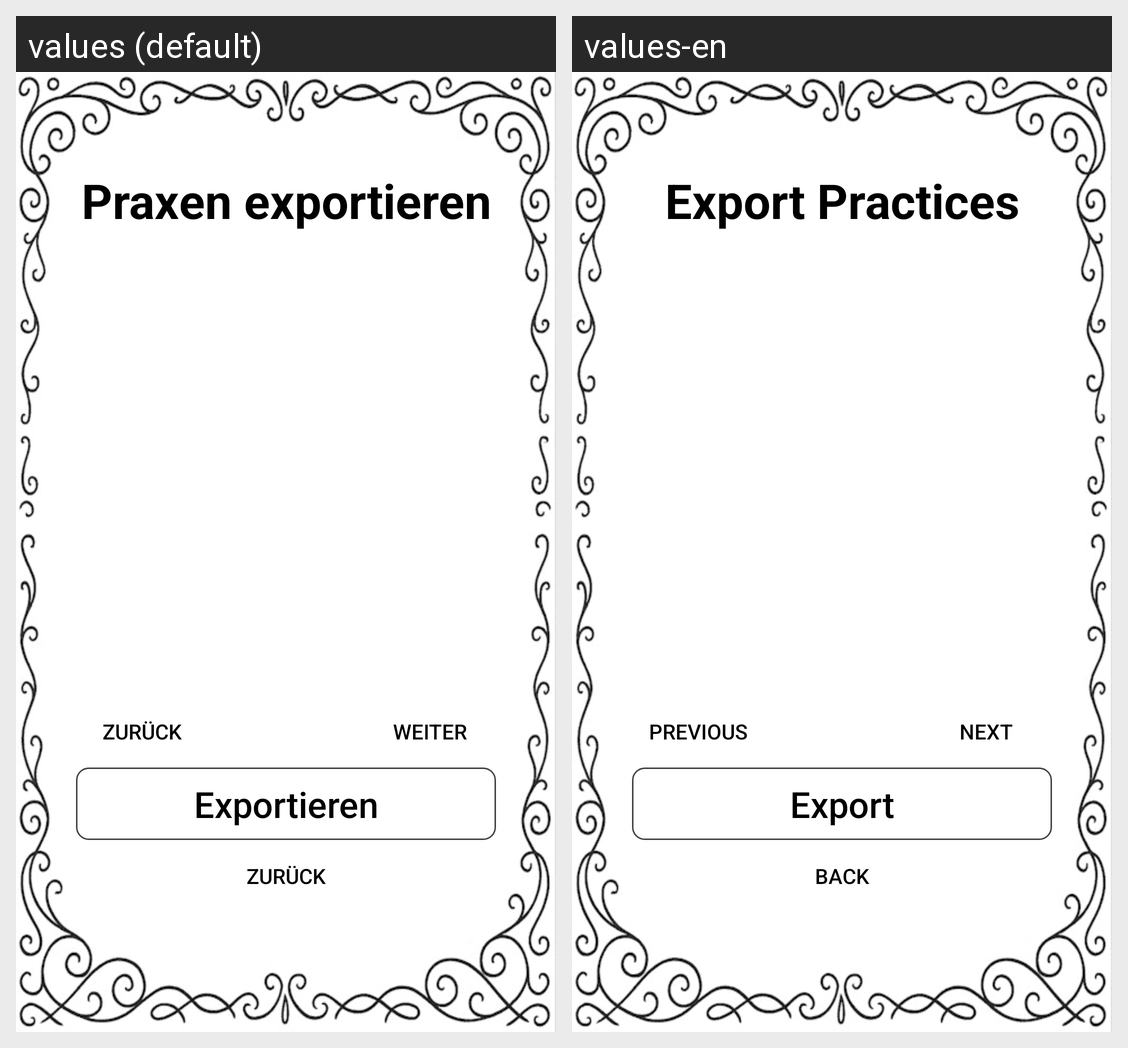

The Android screen above is rendered under two locales of the same app. Produce the string resources it draws, with the default and per-locale values.
Android screen res/layout/activity_export_practice.xml rendered under 2 locales, left to right: values (default), values-en. Device: Nexus 5 (rendered at 1080×1920; each locale shown at half size, 540×960, under a caption strip naming it); theme Theme.BodhisattvaFriend.
Strings drawn on this screen, with the default value and each locale's value (text and hints the layout hard-codes, and strings that could not be matched under every locale, appear in the picture but are not listed):

export_practices
  values: Praxen exportieren
  values-en: Export Practices

previous_page
  values: Zurück
  values-en: Previous

weiter
  values: Weiter
  values-en: Next

export
  values: Exportieren
  values-en: Export

back
  values: Zurück
  values-en: Back
